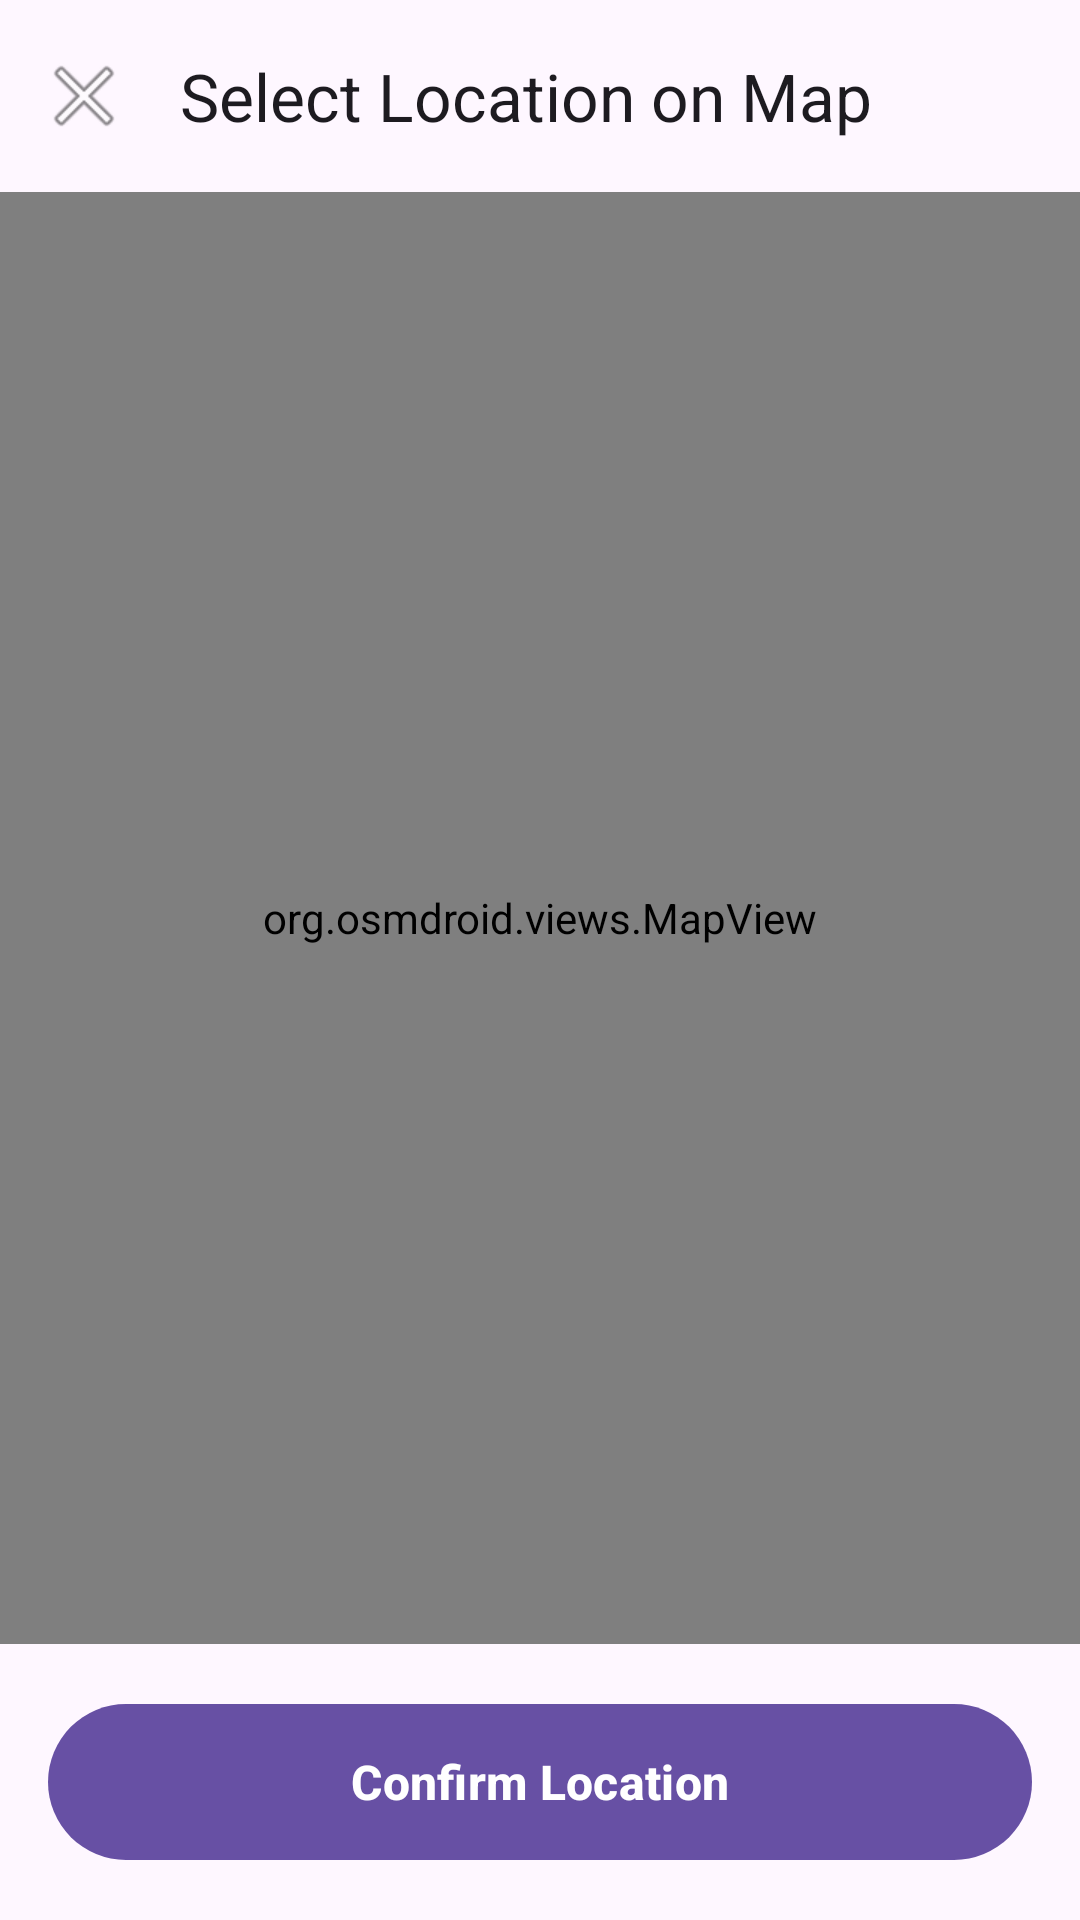

This screen was rendered from an Android layout file. Write that file and the resources it references.
<!-- AndroidManifest.xml: application theme Theme.ExifScrubberSpoofer -->
<!-- res/layout/activity_map_picker.xml -->
<?xml version="1.0" encoding="utf-8"?>
<RelativeLayout xmlns:android="http://schemas.android.com/apk/res/android"
    xmlns:app="http://schemas.android.com/apk/res-auto"
    android:layout_width="match_parent"
    android:layout_height="match_parent">

    <com.google.android.material.appbar.MaterialToolbar
        android:id="@+id/mapToolbar"
        android:layout_width="match_parent"
        android:layout_height="?attr/actionBarSize"
        android:elevation="4dp"
        app:title="@string/map_picker_title"
        app:navigationIcon="@android:drawable/ic_menu_close_clear_cancel" />

    <org.osmdroid.views.MapView
        android:id="@+id/mapView"
        android:layout_width="match_parent"
        android:layout_height="match_parent"
        android:layout_below="@id/mapToolbar"
        android:layout_above="@id/btnConfirmLocation" />

    <com.google.android.material.button.MaterialButton
        android:id="@+id/btnConfirmLocation"
        android:layout_width="match_parent"
        android:layout_height="60dp"
        android:layout_alignParentBottom="true"
        android:layout_margin="16dp"
        android:text="@string/map_picker_confirm"
        android:textSize="16sp"
        android:textStyle="bold"
        app:cornerRadius="30dp" />

</RelativeLayout>
<!-- resources referenced by this layout -->
<resources>
  <string name="map_picker_confirm">Confirm Location</string>
  <string name="map_picker_title">Select Location on Map</string>
  <style name="Theme.ExifScrubberSpoofer" parent="Base.Theme.ExifScrubberSpoofer" />
  <style name="Base.Theme.ExifScrubberSpoofer" parent="Theme.Material3.DayNight.NoActionBar">
          
          
      </style>
</resources>
